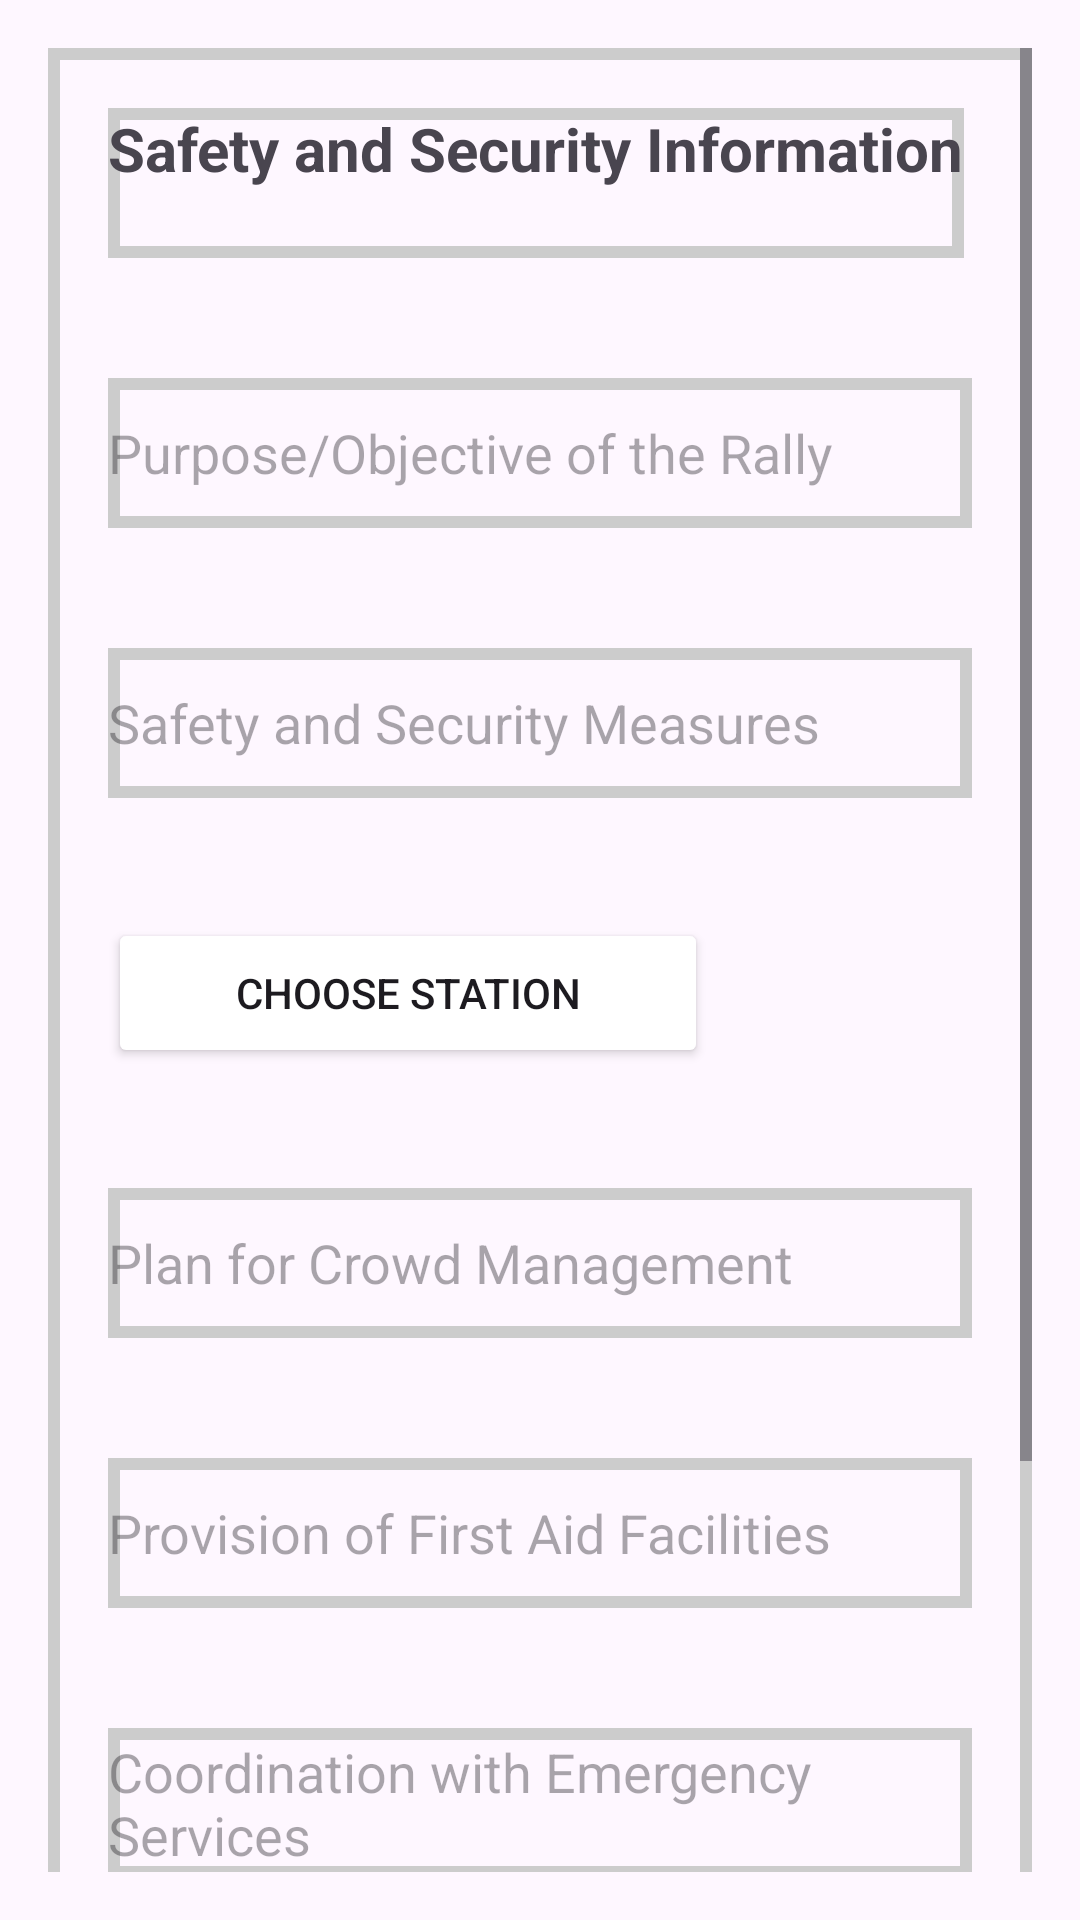

Android layout source for this screen:
<!-- AndroidManifest.xml: application theme Theme.UserPoliceApp -->
<!-- res/layout/rallypermission2.xml -->
<ScrollView
    xmlns:android="http://schemas.android.com/apk/res/android"
    android:layout_width="match_parent"
    android:layout_height="match_parent"
    android:padding="16dp">

    <LinearLayout
        android:layout_width="match_parent"
         android:layout_height="50dp"
            android:background="@drawable/textback"
        android:orientation="vertical">

        
        <TextView
            android:layout_width="wrap_content"
             android:layout_height="50dp"
            android:background="@drawable/textback"
            android:text="Safety and Security Information"
            android:textSize="20sp"
            android:textStyle="bold"
            android:layout_margin="20dp"

            android:layout_marginBottom="16dp"/>

        
        <EditText
            android:id="@+id/editTextRallyPurpose"
            android:layout_width="match_parent"
             android:layout_height="50dp"
            android:background="@drawable/textback"
            android:layout_margin="20dp"

            android:hint="Purpose/Objective of the Rally"/>

        
        <EditText
            android:id="@+id/editTextSafetyMeasures"
            android:layout_width="match_parent"
             android:layout_height="50dp"
            android:background="@drawable/textback"
            android:layout_margin="20dp"

            android:hint="Safety and Security Measures"/>

        
        <Button
            android:id="@+id/editTextStationId"
            android:layout_width="200dp"
             android:layout_height="50dp"
            android:backgroundTint="@drawable/buttonback"
            android:layout_margin="20dp"
            android:text="Choose Station" />

        
        <EditText
            android:id="@+id/editTextCrowdManagement"
            android:layout_width="match_parent"
             android:layout_height="50dp"
            android:background="@drawable/textback"
            android:layout_margin="20dp"

            android:hint="Plan for Crowd Management"/>

        
        <EditText
            android:id="@+id/editTextFirstAid"
            android:layout_width="match_parent"
             android:layout_height="50dp"
            android:background="@drawable/textback"
            android:layout_margin="20dp"

            android:hint="Provision of First Aid Facilities"/>

        
        <EditText
            android:id="@+id/editTextEmergencyServices"
            android:layout_width="match_parent"
             android:layout_height="50dp"
            android:background="@drawable/textback"
            android:layout_margin="20dp"

            android:hint="Coordination with Emergency Services"/>

        
        <EditText
            android:id="@+id/editTextAdditionalSafetyMeasures"
            android:layout_width="match_parent"
             android:layout_height="50dp"
            android:background="@drawable/textback"
            android:layout_margin="20dp"

            android:hint="Additional Safety Measures Implemented"/>

        
        <Button
            android:id="@+id/buttonSubmit"
            android:layout_width="match_parent"
            android:layout_height="50dp"
            android:layout_marginLeft="20dp"
            android:layout_marginRight="20dp"
            android:layout_marginBottom="40dp"
            android:backgroundTint="@drawable/buttonback"
            android:text="Submit" />

    </LinearLayout>

</ScrollView>
<!-- resources referenced by this layout -->
<resources>
  <!-- drawable buttonback (drawable) -->
  <?xml version="1.0" encoding="utf-8"?>
  <shape xmlns:android="http://schemas.android.com/apk/res/android">
      <corners android:radius="10dp"/>
      <solid android:color="#3F99FF"/>
  </shape>
  <!-- drawable textback (drawable) -->
  <?xml version="1.0" encoding="utf-8"?>
  <shape xmlns:android="http://schemas.android.com/apk/res/android">
      <stroke android:color="#cccccc"
          android:width="4dp"/>
  
  </shape>
  <style name="Theme.UserPoliceApp" parent="Base.Theme.UserPoliceApp" />
  <style name="Base.Theme.UserPoliceApp" parent="Theme.Material3.DayNight.NoActionBar">
          
          
      </style>
</resources>
